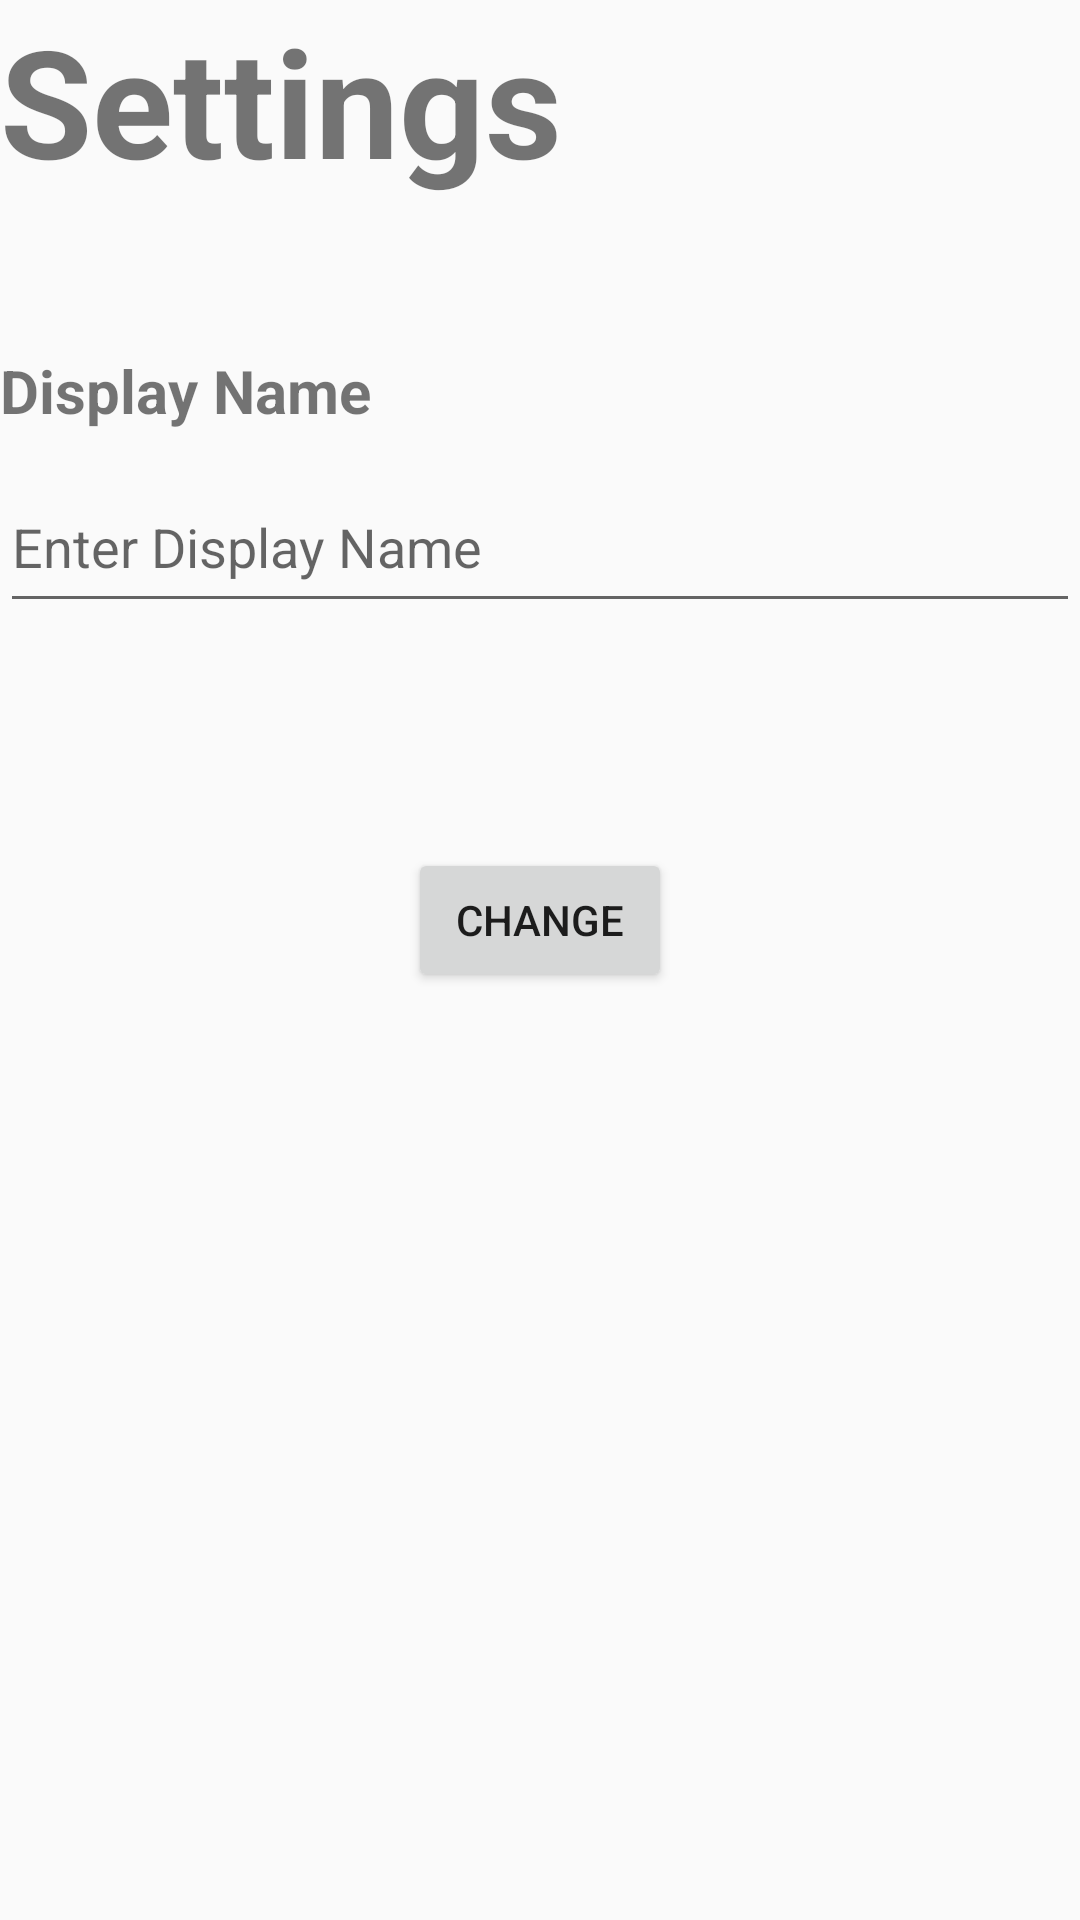

The Android layout XML behind this screen, and the referenced resources:
<!-- AndroidManifest.xml: application theme AppTheme -->
<!-- res/layout/activity_settings_change.xml -->
<?xml version="1.0" encoding="utf-8"?>
<LinearLayout xmlns:android="http://schemas.android.com/apk/res/android"
    android:id="@+id/settingchange"
    android:layout_width="match_parent"
    android:layout_height="match_parent"
    android:orientation="vertical"
    android:weightSum="1">

    <TextView
        android:id="@+id/settings"
        android:layout_width="match_parent"
        android:layout_height="wrap_content"
        android:text="Settings"
        android:textSize="50sp"
        android:textStyle="bold" />

    <TextView
        android:id="@+id/display_name"
        android:layout_width="match_parent"
        android:layout_height="wrap_content"
        android:layout_marginTop="50dp"
        android:text="Display Name"
        android:textSize="20sp"
        android:textStyle="bold" />

    <EditText
        android:id="@+id/editTextDN"
        android:layout_width="match_parent"
        android:layout_height="wrap_content"
        android:layout_marginTop="10dp"
        android:layout_weight="0.04"
        android:hint="Enter Display Name" />

    <Button
        android:id="@+id/change_dn"
        android:layout_width="wrap_content"
        android:layout_height="wrap_content"
        android:layout_gravity="center_horizontal"
        android:layout_marginTop="75dp"
        android:text="Change" />
</LinearLayout>
<!-- resources referenced by this layout -->
<resources>
  <style name="AppTheme" parent="Theme.AppCompat.Light.DarkActionBar">
          
          <item name="colorPrimary">@color/colorPrimary</item>
          <item name="colorPrimaryDark">@color/colorPrimaryDark</item>
          <item name="colorAccent">@color/colorAccent</item>
      </style>
  <!-- not gathered from this repository: default colours our renderer supplied (Android Studio template values) -->
  <color name="colorPrimary">#FF6200EE</color>
  <color name="colorPrimaryDark">#FF3700B3</color>
  <color name="colorAccent">#FF03DAC5</color>
</resources>
